Labelled photos from "RenalVision", an image-classification folder in anaswaraku/RenalVision. The possible labels are: cyst, normal, stone, tumor.

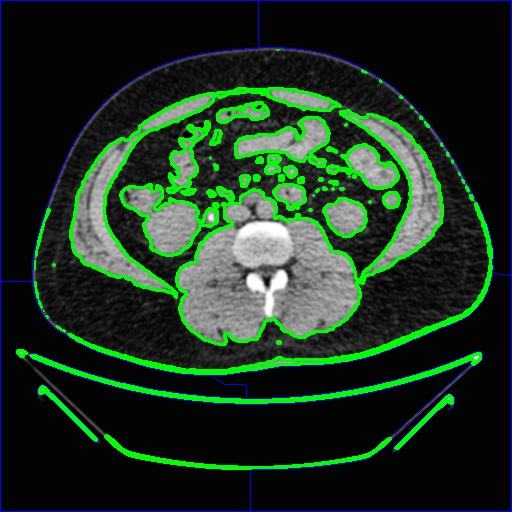
Label: stone

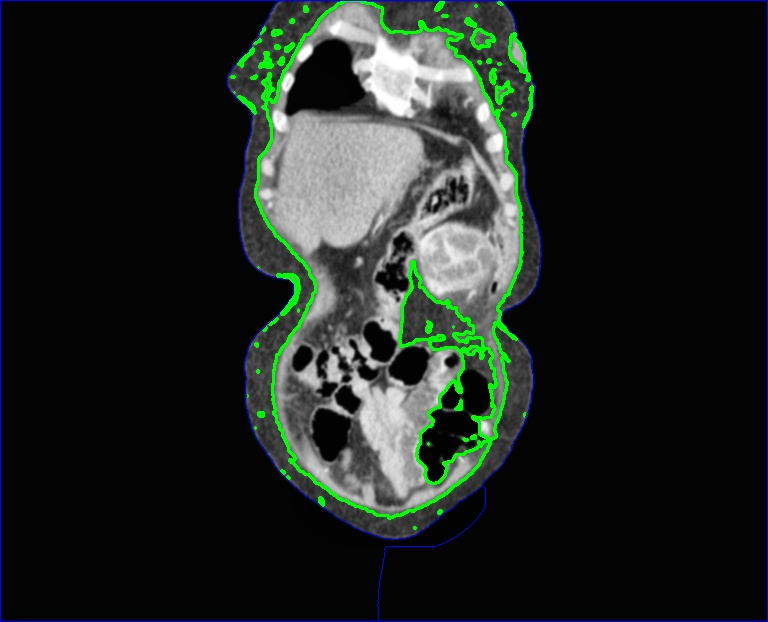
Label: tumor

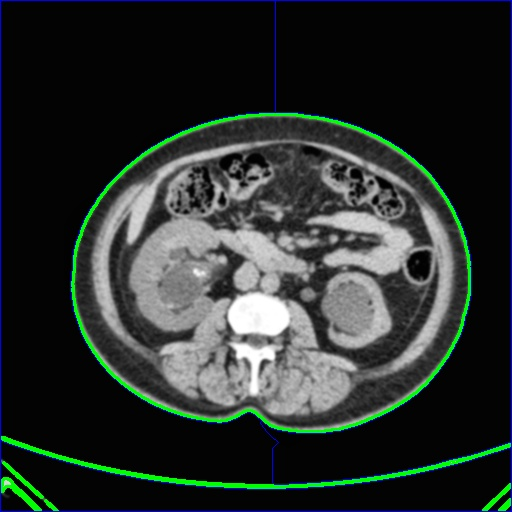
Label: stone

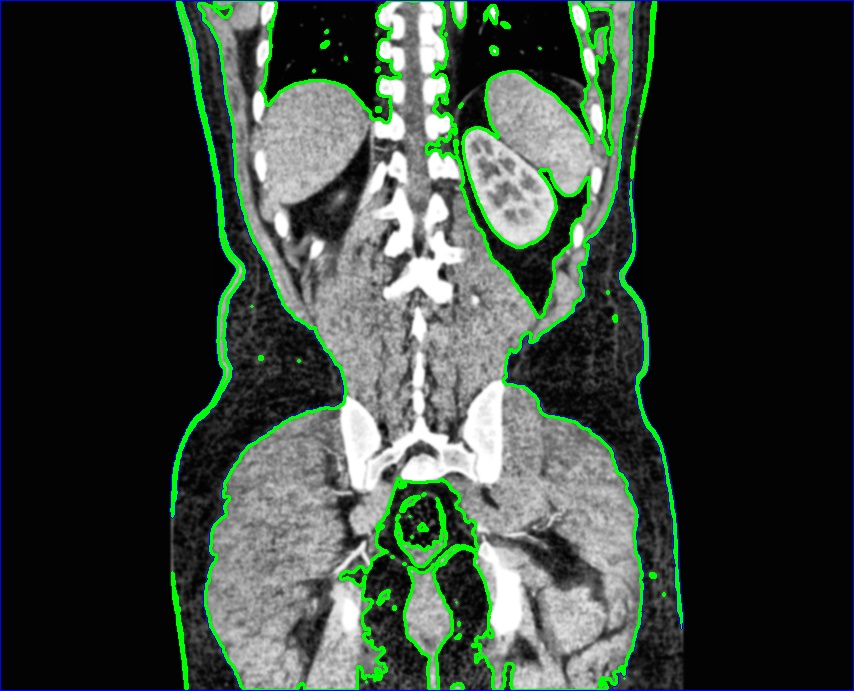
Label: normal

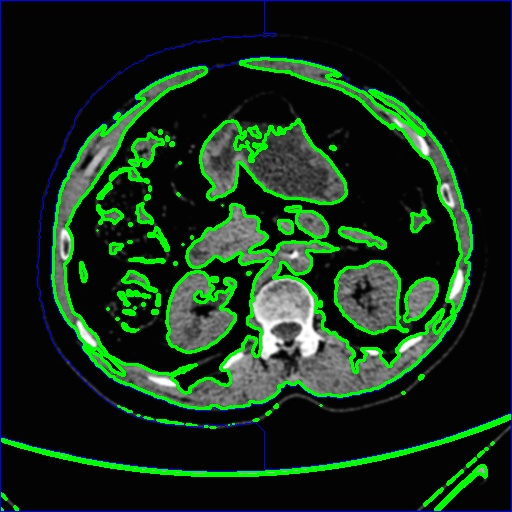
Label: cyst

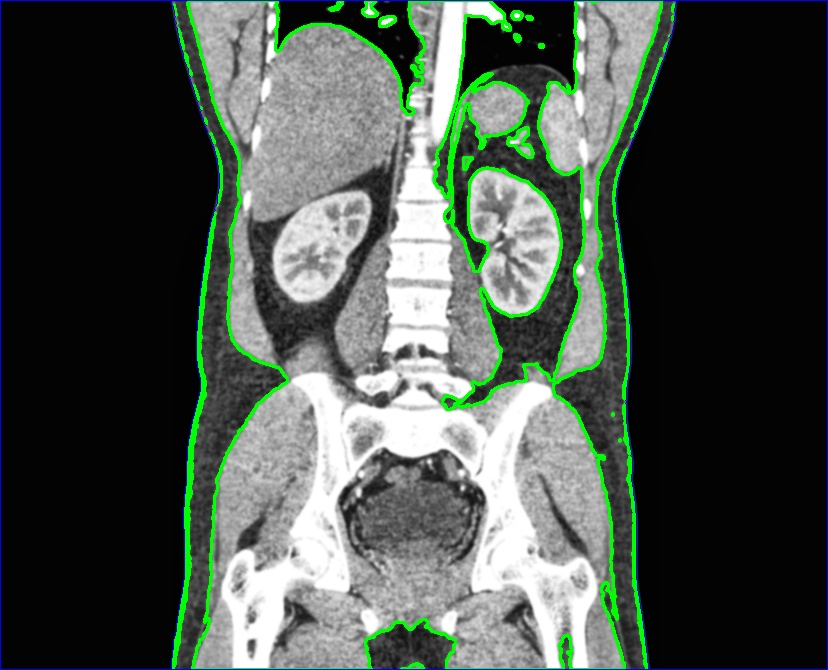
Label: normal
